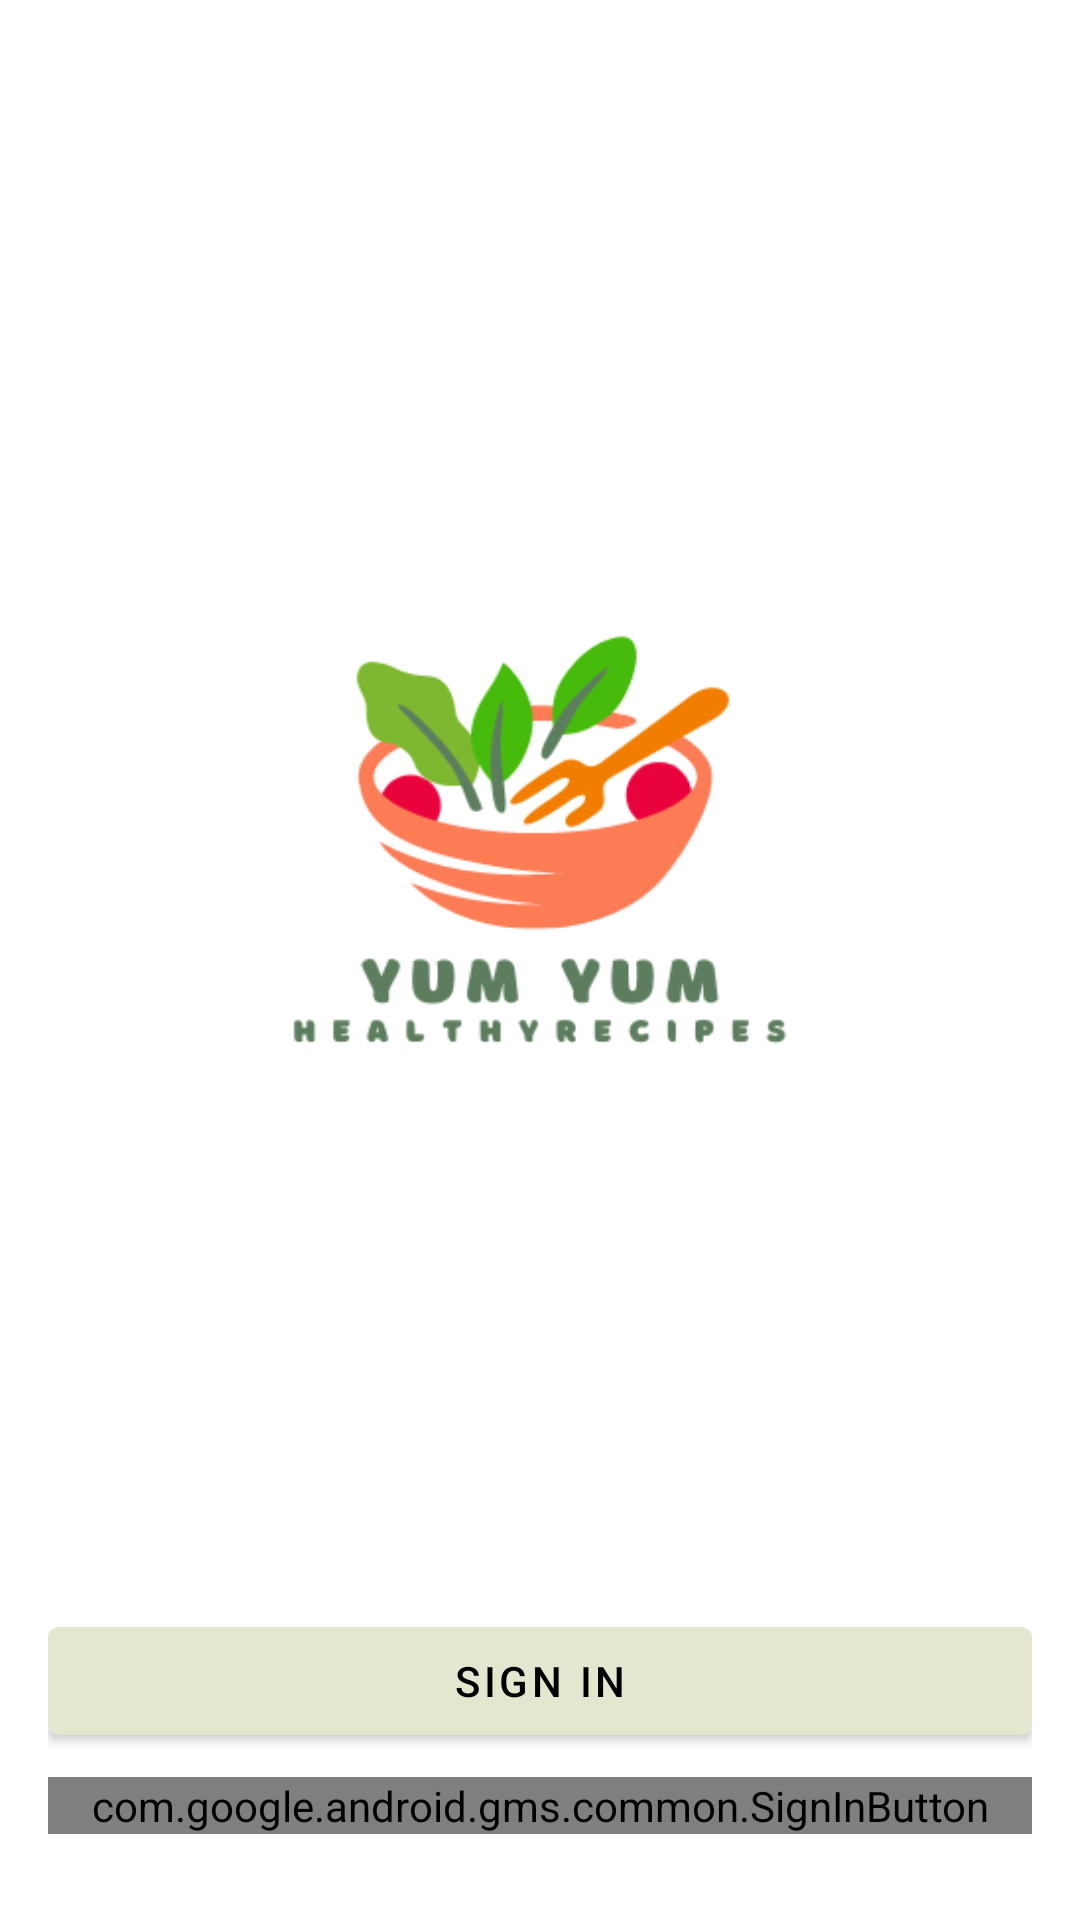

The Android layout XML behind this screen, and the referenced resources:
<!-- AndroidManifest.xml: application theme Theme.CUMN -->
<!-- res/layout/activity_sign_in_sign_up.xml -->
<?xml version="1.0" encoding="utf-8"?>
<LinearLayout xmlns:android="http://schemas.android.com/apk/res/android"
    xmlns:app="http://schemas.android.com/apk/res-auto"
    xmlns:tools="http://schemas.android.com/tools"
    android:layout_width="match_parent"
    android:layout_height="match_parent"
    android:orientation="vertical"
    android:gravity="center"
    android:padding="16dp"
    tools:context=".SignInSignUpActivity">

    <ImageView
        android:id="@+id/app_logo"
        android:layout_width="wrap_content"
        android:layout_height="wrap_content"
        android:src="@drawable/saladvegan" />

    <Button
        android:id="@+id/sign_in_sign_up_button"
        android:layout_width="match_parent"
        android:layout_height="wrap_content"
        android:backgroundTint="@color/light_beige"
        android:textColor="@color/black"
        android:text="Sign In"
        android:layout_marginTop="8dp" />

    <com.google.android.gms.common.SignInButton
        android:id="@+id/google_sign_in_button"
        android:layout_width="match_parent"
        android:layout_height="wrap_content"
        android:layout_marginTop="8dp" />

</LinearLayout>
<!-- resources referenced by this layout -->
<resources>
  <color name="black">#FF000000</color>
  <color name="light_beige">#e5e6d0</color>
  <!-- drawable saladvegan: png bitmap (drawable, 19618 bytes) -->
  <style name="Theme.CUMN" parent="Theme.MaterialComponents.Light.NoActionBar">
          
          <item name="colorPrimary">@color/beige</item>
          <item name="colorPrimaryVariant">@color/purple_700</item>
          <item name="colorOnPrimary">@color/white</item>
          
          <item name="colorSecondary">@color/teal_200</item>
          <item name="colorSecondaryVariant">@color/teal_700</item>
          <item name="colorOnSecondary">@color/black</item>
          
          <item name="android:statusBarColor">?attr/colorPrimaryVariant</item>
  
          
      </style>
  <color name="beige">#f9fae9</color>
  <color name="purple_700">#FF3700B3</color>
  <color name="white">#FFFFFFFF</color>
  <color name="teal_200">#FF03DAC5</color>
  <color name="teal_700">#FF018786</color>
</resources>
